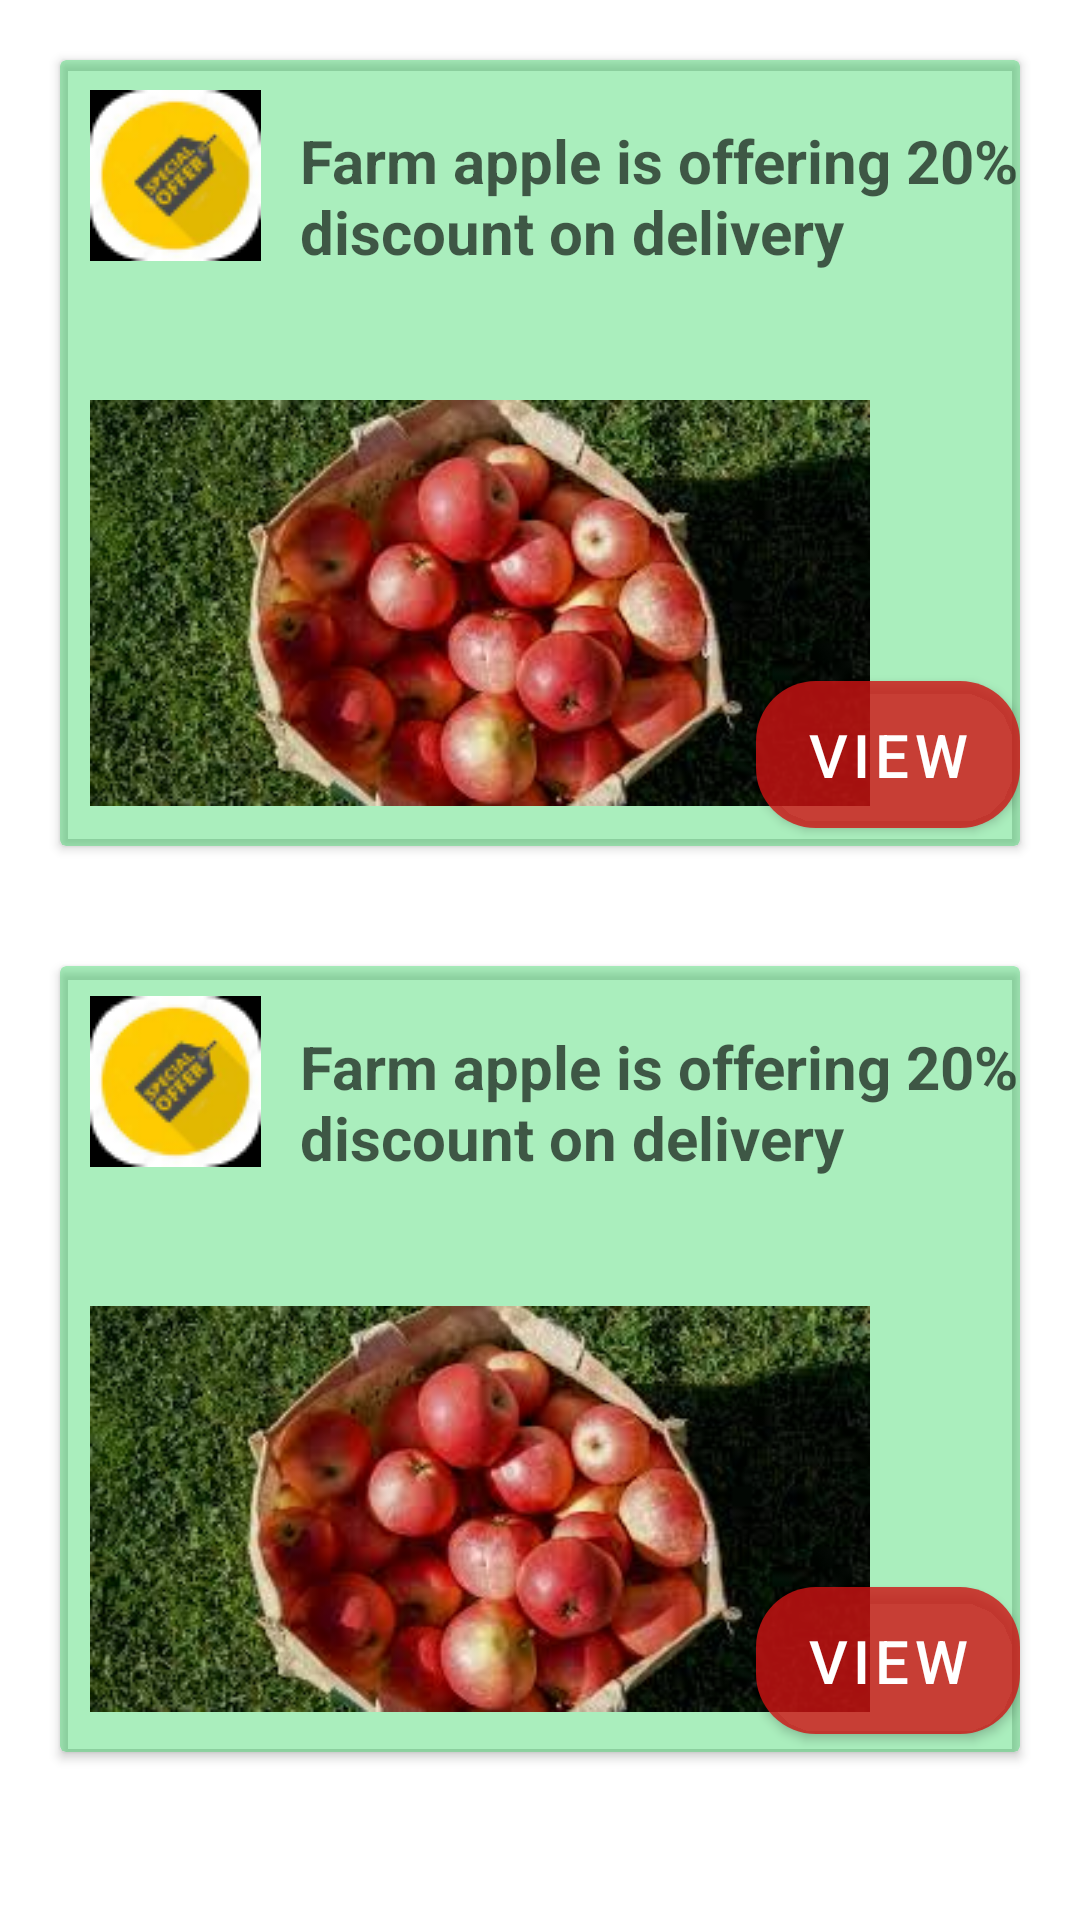

Reconstruct the res/layout file that produces this screen, plus the resources it refers to.
<!-- AndroidManifest.xml: application theme Theme.EmarketApplication -->
<!-- res/layout/fragment_offers.xml -->
<?xml version="1.0" encoding="utf-8"?>
<FrameLayout xmlns:android="http://schemas.android.com/apk/res/android"
    xmlns:tools="http://schemas.android.com/tools"
    xmlns:app="http://schemas.android.com/apk/res-auto"
    android:layout_width="match_parent"
    android:layout_height="match_parent"
    tools:context=".UserInterface.OffersFragment">

    <ScrollView
        android:layout_width="match_parent"
        android:layout_height="wrap_content">

        <LinearLayout
            android:layout_width="match_parent"
            android:layout_height="wrap_content"
            android:orientation="vertical">

            <androidx.cardview.widget.CardView
                android:layout_margin="20sp"
                app:cardBackgroundColor="#5809CF41"
                android:layout_width="match_parent"
                android:layout_height="wrap_content">

                <ImageView
                    android:layout_margin="10sp"
                    android:layout_width="wrap_content"
                    android:layout_height="wrap_content"
                    android:layout_gravity="start"
                    android:src="@drawable/img_3"/>

                <TextView
                    android:layout_marginTop="20sp"
                    android:layout_marginLeft="80sp"
                    android:layout_width="match_parent"
                    android:layout_height="wrap_content"
                    android:layout_gravity="end"
                    android:textColor="#A2000000"
                    android:text="Farm apple is offering 20% discount on delivery "
                    android:textSize="20sp"
                    android:textStyle="bold" />

                <ImageView
                    android:layout_width="260dp"
                    android:layout_height="wrap_content"
                    android:layout_gravity="start"
                    android:layout_marginLeft="10sp"
                    android:layout_marginTop="100dp"
                    android:src="@drawable/img_5" />

                <com.google.android.material.button.MaterialButton
                    android:id="@+id/btnlogin"
                    android:layout_width="wrap_content"
                    android:layout_height="61dp"
                    android:layout_gravity="end|bottom"
                    android:text="view"
                    android:textSize="20dp"
                    app:backgroundTint="@color/red"
                    app:cornerRadius="20dp" />

            </androidx.cardview.widget.CardView>
            <androidx.cardview.widget.CardView
                android:layout_margin="20sp"
                app:cardBackgroundColor="#5809CF41"
                android:layout_width="match_parent"
                android:layout_height="wrap_content">

                <ImageView
                    android:layout_margin="10sp"
                    android:layout_width="wrap_content"
                    android:layout_height="wrap_content"
                    android:layout_gravity="start"
                    android:src="@drawable/img_3"/>

                <TextView
                    android:layout_marginTop="20sp"
                    android:layout_marginLeft="80sp"
                    android:layout_width="match_parent"
                    android:layout_height="wrap_content"
                    android:layout_gravity="end"
                    android:textColor="#A2000000"
                    android:text="Farm apple is offering 20% discount on delivery "
                    android:textSize="20sp"
                    android:textStyle="bold" />

                <ImageView
                    android:layout_width="260dp"
                    android:layout_height="wrap_content"
                    android:layout_gravity="start"
                    android:layout_marginLeft="10sp"
                    android:layout_marginTop="100dp"
                    android:src="@drawable/img_5" />

                <com.google.android.material.button.MaterialButton
                    android:id="@+id/btnView"
                    android:layout_width="wrap_content"
                    android:layout_height="61dp"
                    android:layout_gravity="end|bottom"
                    android:text="view"
                    android:textSize="20dp"
                    app:backgroundTint="@color/red"
                    app:cornerRadius="20dp" />

            </androidx.cardview.widget.CardView>

        </LinearLayout>
    </ScrollView>


</FrameLayout>
<!-- resources referenced by this layout -->
<resources>
  <color name="red">#CAD11414</color>
  <!-- drawable img_3: png bitmap (drawable, 5825 bytes) -->
  <!-- drawable img_5: png bitmap (drawable, 131595 bytes) -->
  <style name="Theme.EmarketApplication" parent="Theme.MaterialComponents.DayNight.NoActionBar">
          
          <item name="colorPrimary">@color/purple_500</item>
          <item name="colorPrimaryVariant">@color/purple_700</item>
          <item name="colorOnPrimary">@color/white</item>
          
          <item name="colorSecondary">@color/teal_200</item>
          <item name="colorSecondaryVariant">@color/teal_700</item>
          <item name="colorOnSecondary">@color/black</item>
          
          <item name="android:statusBarColor" tools:targetApi="l">?attr/colorPrimaryVariant</item>
          
      </style>
  <color name="purple_500">#FF6200EE</color>
  <color name="purple_700">#FF3700B3</color>
  <color name="white">#FFFFFFFF</color>
  <color name="teal_200">#FF03DAC5</color>
  <color name="teal_700">#FF018786</color>
  <color name="black">#FF000000</color>
</resources>
